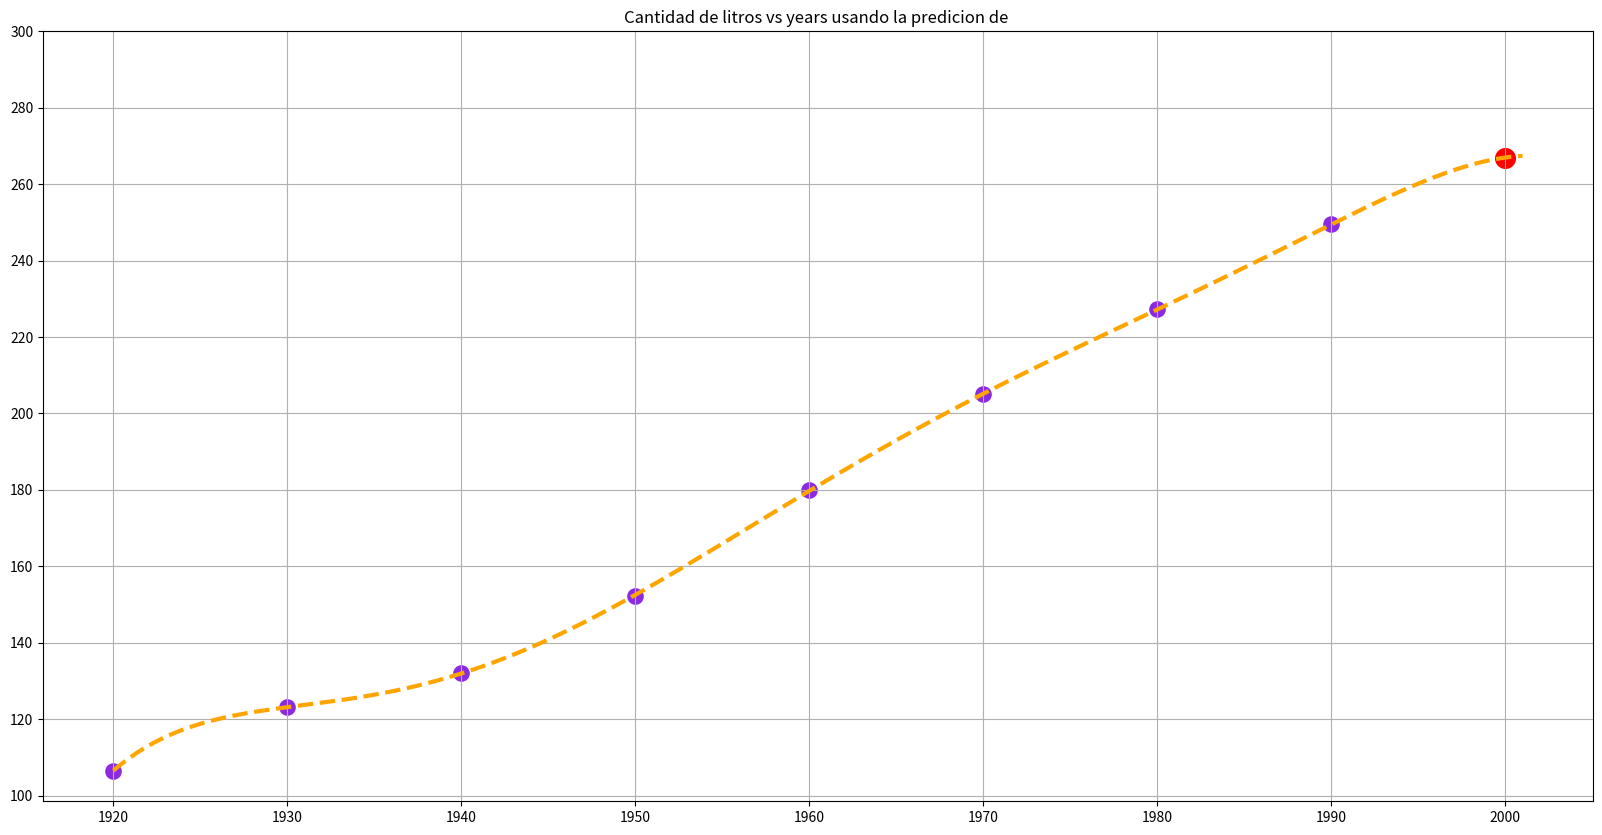

Python code for this plot:
import numpy as np
import matplotlib.pyplot as plt

def readDataX():
    return np.array([1920,1930,1940,1950,1960,1970,1980,1990])

def readDataY():
    return np.array([106.56,123.08,132.12,152.27,180,205,227.23,249.46])

def fx(x1,coef):
    fx=0
    n=len(coef)-1
    for p in coef:
        fx=fx+p*x1**n
        n=n-1
    return fx 

def draw_graph():
    x,y=readDataX(),readDataY()
    anno=2000
    degree=9
    coef=np.polyfit(x,y,degree)
    p=np.polyval(coef,anno) #prediction

    x1=np.linspace(1920,anno+1,1000)
    y1=fx(x1,coef)
    plt.figure(figsize=[20,10])
    plt.title("Cantidad de litros vs years usando la predicion de ")

    #character graphic 
    plt.scatter(x,y,s=120,c='blueviolet')
    plt.plot(x1,y1,"--",linewidth=3,color='orange')
    plt.scatter(anno,p,s=200,c='red')
    plt.yticks(range(100,320,20))
    plt.grid('on')

    plt.show()
draw_graph()

